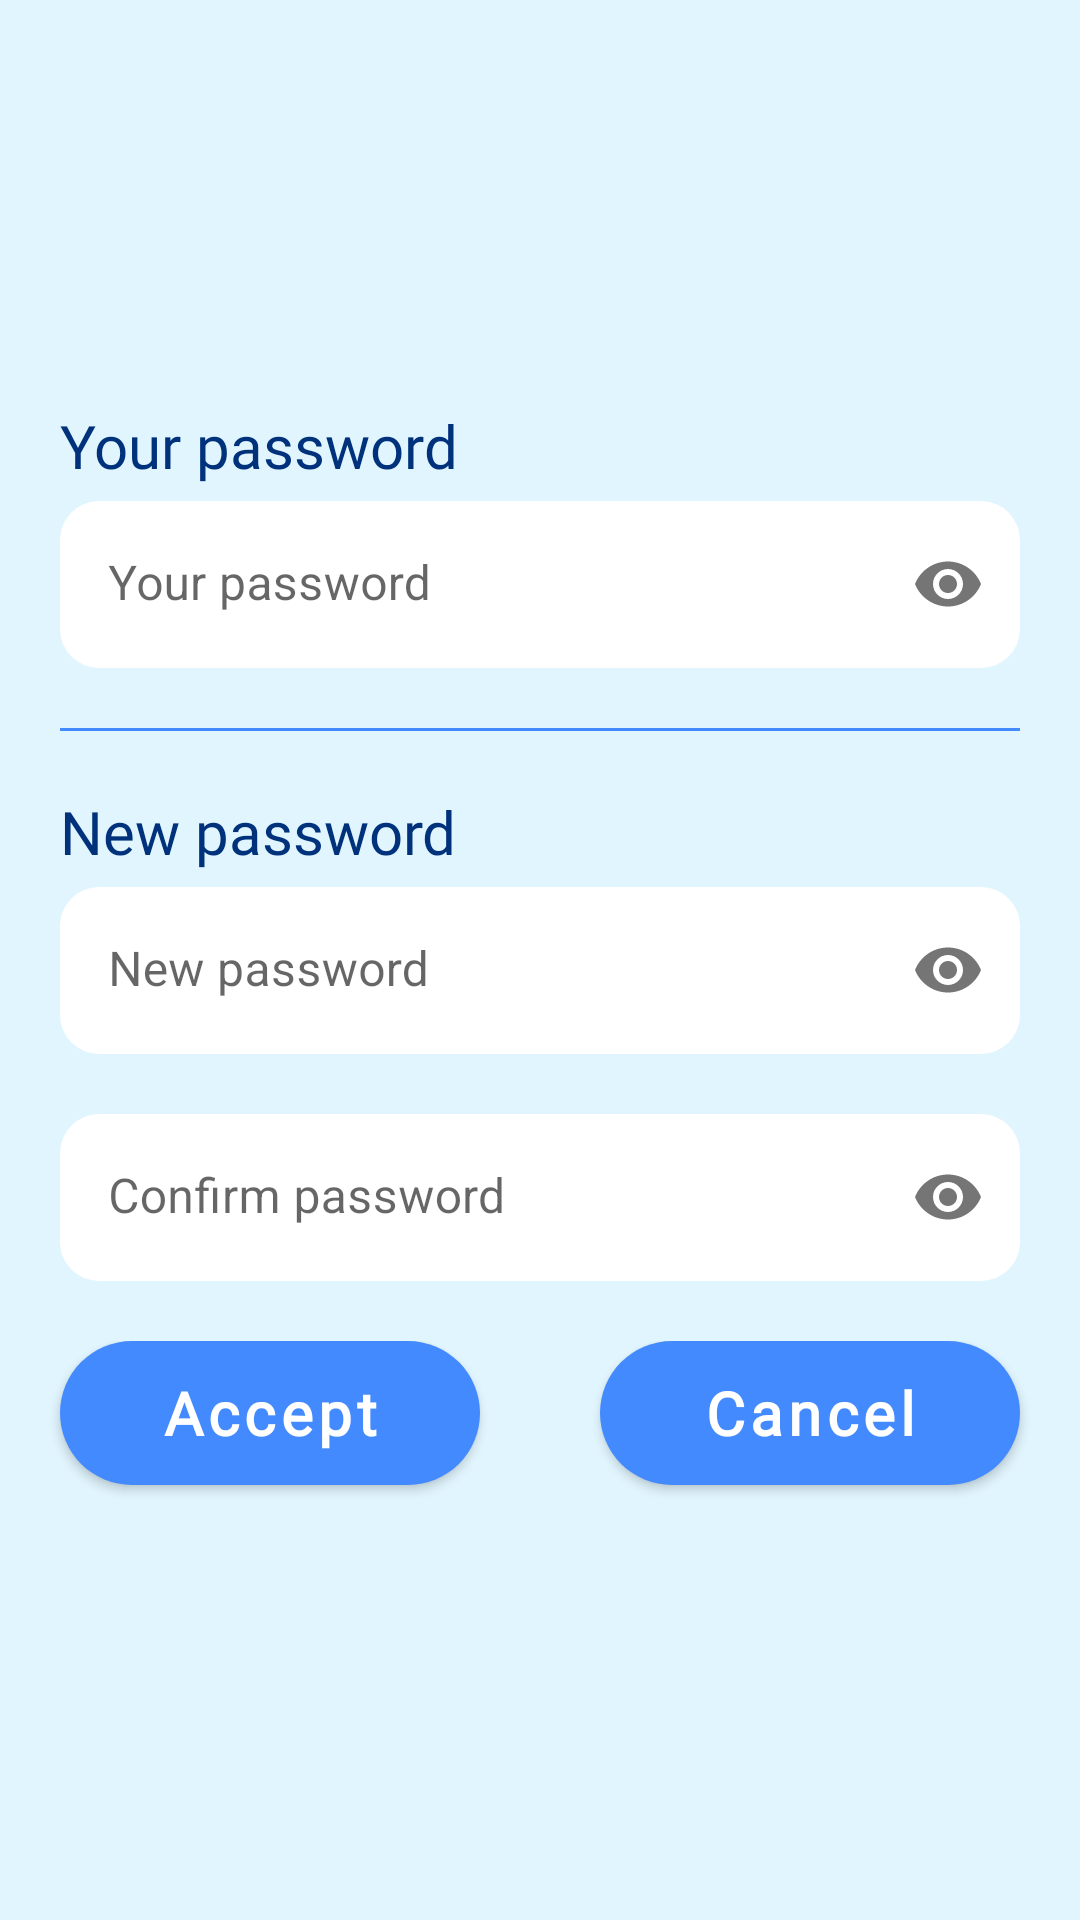

Here is an Android app screen rendered from its layout file. Give the layout XML and the strings, colors and styles it references.
<!-- AndroidManifest.xml: application theme Theme.MusicalEvents -->
<!-- res/layout/fragment_change_password.xml -->
<?xml version="1.0" encoding="utf-8"?>
<FrameLayout xmlns:android="http://schemas.android.com/apk/res/android"
    xmlns:app="http://schemas.android.com/apk/res-auto"
    android:layout_width="match_parent"
    android:layout_height="match_parent"
    android:background="@color/secondary_color">

    <androidx.constraintlayout.widget.ConstraintLayout
        android:layout_width="match_parent"
        android:layout_gravity="center"
        android:layout_height="wrap_content">

        <TextView
            android:id="@+id/tvYours"
            android:layout_width="match_parent"
            android:layout_height="wrap_content"
            android:layout_marginStart="@dimen/_20dp"
            android:layout_marginTop="@dimen/_20dp"
            android:fontFamily="@font/bodoni_bolditalic"
            android:text="@string/your_password"
            android:textColor="@color/primaryTextColor"
            android:textSize="@dimen/_20sp"
            app:layout_constraintStart_toStartOf="parent"
            app:layout_constraintTop_toTopOf="parent" />

        <com.google.android.material.textfield.TextInputLayout
            android:id="@+id/til_your_password"
            android:layout_height="wrap_content"
            android:layout_marginStart="@dimen/_20dp"
            android:layout_marginEnd="@dimen/_20dp"
            app:endIconMode="password_toggle"
            android:layout_marginTop="@dimen/_5dp"
            style="@style/RegisterTextInputLayout"
            app:layout_constraintStart_toStartOf="parent"
            app:layout_constraintTop_toBottomOf="@+id/tvYours">

            <com.google.android.material.textfield.TextInputEditText
                android:id="@+id/tie_your_password"
                android:layout_height="match_parent"
                android:layout_width="match_parent"
                android:background="@drawable/background_til"
                android:hint="@string/your_password"
                android:inputType="textPassword|textNoSuggestions" />
        </com.google.android.material.textfield.TextInputLayout>


        <View
            android:id="@+id/separator"
            android:layout_width="match_parent"
            android:layout_height="1dp"
            android:layout_marginTop="@dimen/_20dp"
            android:layout_marginStart="@dimen/_20dp"
            android:layout_marginEnd="@dimen/_20dp"
            android:background="@color/primary_color"
            app:layout_constraintStart_toStartOf="parent"
            app:layout_constraintTop_toBottomOf="@id/til_your_password" />

        <TextView
            android:id="@+id/tvNewPassword"
            android:layout_width="match_parent"
            android:layout_height="wrap_content"
            android:layout_marginStart="@dimen/_20dp"
            android:layout_marginTop="@dimen/_20dp"
            android:fontFamily="@font/bodoni_bolditalic"
            android:text="@string/new_password"
            android:textColor="@color/primaryTextColor"
            android:textSize="@dimen/_20sp"
            app:layout_constraintStart_toStartOf="parent"
            app:layout_constraintTop_toBottomOf="@id/separator" />

        <com.google.android.material.textfield.TextInputLayout
            android:id="@+id/til_new_password"
            android:layout_width="match_parent"
            android:layout_height="wrap_content"
            android:layout_marginStart="@dimen/_20dp"
            android:layout_marginEnd="@dimen/_20dp"
            app:endIconMode="password_toggle"
            android:layout_marginTop="@dimen/_5dp"
            style="@style/RegisterTextInputLayout"
            app:layout_constraintStart_toStartOf="parent"
            app:layout_constraintTop_toBottomOf="@+id/tvNewPassword">

            <com.google.android.material.textfield.TextInputEditText
                android:id="@+id/tie_new_password"
                android:layout_height="match_parent"
                android:layout_width="match_parent"
                android:background="@drawable/background_til"
                android:hint="@string/new_password"
                android:inputType="textPassword|textNoSuggestions" />
        </com.google.android.material.textfield.TextInputLayout>

        <com.google.android.material.textfield.TextInputLayout
            android:id="@+id/til_confirm_new_password"
            android:layout_width="match_parent"
            android:layout_height="wrap_content"
            android:layout_marginStart="@dimen/_20dp"
            android:layout_marginEnd="@dimen/_20dp"
            app:endIconMode="password_toggle"
            android:layout_marginTop="@dimen/_20dp"
            style="@style/RegisterTextInputLayout"
            app:layout_constraintStart_toStartOf="parent"
            app:layout_constraintTop_toBottomOf="@+id/til_new_password">

            <com.google.android.material.textfield.TextInputEditText
                android:id="@+id/tie_confirm_new_password"
                android:layout_height="match_parent"
                android:layout_width="match_parent"
                android:background="@drawable/background_til"
                android:hint="@string/SignUp_tieConfirmPassword_hint"
                android:inputType="textPassword|textNoSuggestions" />
        </com.google.android.material.textfield.TextInputLayout>

        <androidx.appcompat.widget.LinearLayoutCompat
            android:layout_width="match_parent"
            android:layout_height="wrap_content"
            android:orientation="horizontal"
            android:layout_marginTop="@dimen/_20dp"
            app:layout_constraintStart_toStartOf="parent"
            app:layout_constraintTop_toBottomOf="@+id/til_confirm_new_password">

            <Button
                android:id="@+id/btn_change"
                style="@style/button"
                android:layout_weight="1"
                android:text="@string/acceptLinks"
                android:layout_height="wrap_content" />

            <Button
                android:id="@+id/btn_cancel"
                style="@style/button"
                android:layout_weight="1"
                android:text="@string/cancel"
                android:layout_height="wrap_content" />

        </androidx.appcompat.widget.LinearLayoutCompat>

    </androidx.constraintlayout.widget.ConstraintLayout>

</FrameLayout>
<!-- resources referenced by this layout -->
<resources>
  <color name="primaryTextColor">#00327C</color>
  <color name="primary_color">#448aff</color>
  <color name="secondary_color">#e1f5fe</color>
  <dimen name="_20dp">20dp</dimen>
  <dimen name="_20sp">20sp</dimen>
  <dimen name="_5dp">5dp</dimen>
  <!-- drawable background_til (drawable) -->
  <?xml version="1.0" encoding="utf-8"?>
  <selector xmlns:android="http://schemas.android.com/apk/res/android">
      <item>
          <shape>
              <solid android:color="@color/white"/>
              <corners android:radius="13dp" />
              <padding android:bottom="8dp" android:left="8dp" android:right="8dp" android:top="8dp" />
          </shape>
      </item>
  </selector>
  <string name="SignUp_tieConfirmPassword_hint">Confirm password</string>
  <string name="acceptLinks">Accept</string>
  <string name="cancel">Cancel</string>
  <string name="new_password">New password</string>
  <string name="your_password">Your password</string>
  <style name="RegisterTextInputLayout">
          <item name="android:layout_width">match_parent</item>
          <item name="android:layout_height">match_parent</item>
          <item name="boxStrokeWidth">@dimen/_0dp</item>
          <item name="android:layout_marginTop">@dimen/_32dp</item>
          <item name="boxStrokeWidthFocused">@dimen/_0dp</item>
          <item name="errorTextColor">@color/red</item>
          <item name="boxStrokeErrorColor">@color/red</item>
          <item name="boxStrokeColor">@color/transparent</item>
      </style>
  <style name="button">
          <item name="android:layout_width">match_parent</item>
          <item name="android:layout_height">wrap_content</item>
          <item name="android:layout_marginTop">@dimen/_30dp</item>
          <item name="android:layout_marginStart">@dimen/_20dp</item>
          <item name="android:layout_marginEnd">@dimen/_20dp</item>
          <item name="android:fontFamily">@font/bodoni_bold</item>
          <item name="android:textColor">@color/white</item>
          <item name="android:textSize">@dimen/_20sp</item>
          <item name="android:background">@drawable/background_blue_button</item>
          <item name="android:layout_gravity">center_horizontal</item>
          <item name="android:textStyle">bold</item>
          <item name="android:textAllCaps">false</item>
      </style>
  <style name="Theme.MusicalEvents" parent="Theme.MaterialComponents.DayNight.DarkActionBar">
          
          <item name="colorPrimary">@color/primary_color</item>
          <item name="colorPrimaryVariant">@color/primary_light_color</item>
          <item name="colorOnPrimary">@color/primary_dark_color</item>
          
          <item name="colorSecondary">@color/primary_color</item>
          <item name="colorSecondaryVariant">@color/secondaryLightColor</item>
          <item name="colorOnSecondary">@color/secondaryDarkColor</item>
          
          <item name="android:statusBarColor">?attr/colorPrimary</item>
          
      </style>
  <color name="white">#FFFFFFFF</color>
  <dimen name="_0dp">0dp</dimen>
  <dimen name="_32dp">32dp</dimen>
  <color name="red">#f4645f</color>
  <color name="transparent">#00FFFFFF</color>
  <dimen name="_30dp">30dp</dimen>
  <!-- drawable background_blue_button (drawable) -->
  <?xml version="1.0" encoding="utf-8"?>
  <selector xmlns:android="http://schemas.android.com/apk/res/android">
      <item >
          <shape>
              <solid android:color="@color/primary_color"/>
              <corners
                  android:bottomLeftRadius="30dp"
                  android:bottomRightRadius="30dp"
                  android:radius="60dp"
                  android:topLeftRadius="30dp"
                  android:topRightRadius="30dp" />
              <padding android:bottom="4dp" android:left="8dp" android:right="8dp" android:top="4dp" />
          </shape>
      </item>
  </selector>
  <color name="primary_light_color">#83b9ff</color>
  <color name="primary_dark_color">#005ecb</color>
  <color name="secondaryLightColor">#ffffff</color>
  <color name="secondaryDarkColor">#afc2cb</color>
</resources>
